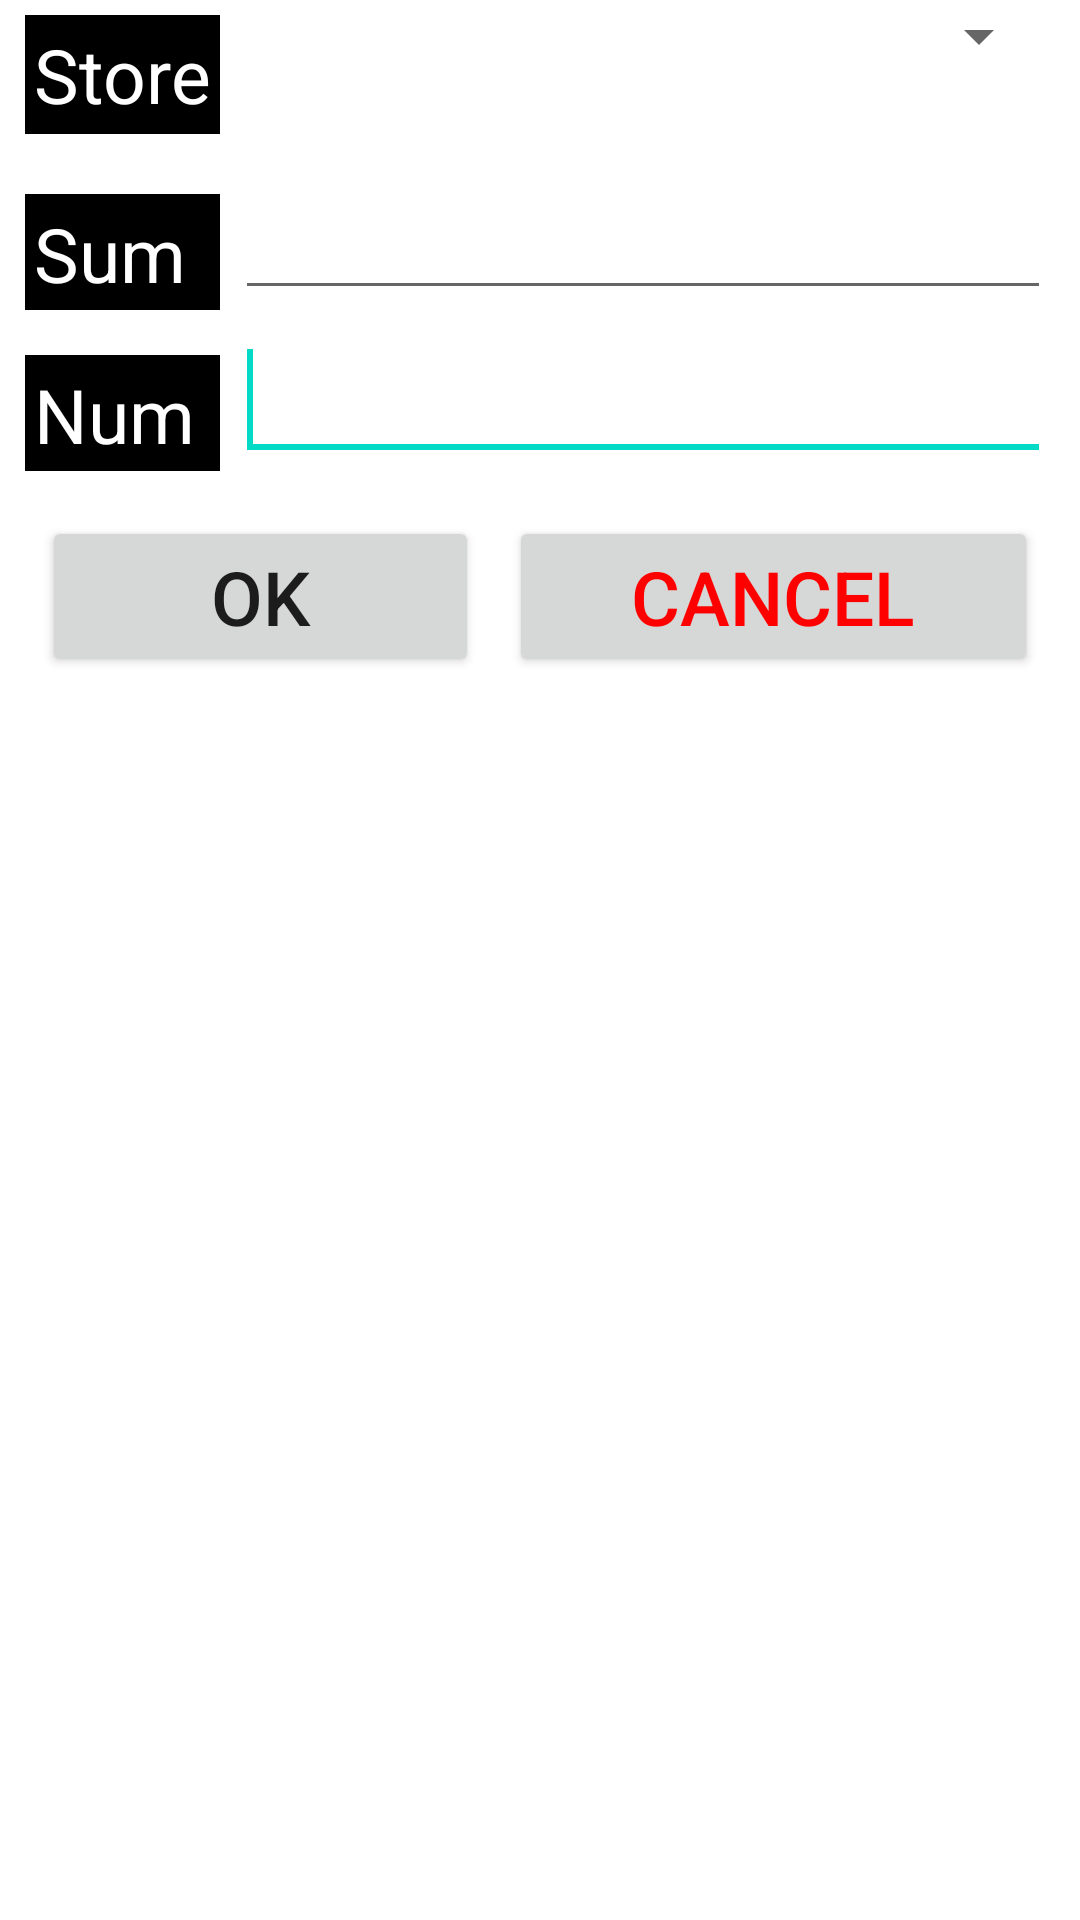

This screen was rendered from an Android layout file. Write that file and the resources it references.
<!-- AndroidManifest.xml: fallback theme Theme.MaterialComponents.DayNight.NoActionBar -->
<!-- res/layout/dlg_save_pur_history.xml -->
<?xml version="1.0" encoding="utf-8"?>
<LinearLayout xmlns:android="http://schemas.android.com/apk/res/android"
    android:layout_width="match_parent"
    android:layout_height="match_parent"
    android:orientation="vertical" >

    <TableLayout
        android:id="@+id/dlg_save_pur_history_tl"
        android:layout_width="wrap_content"
        android:layout_height="wrap_content"
        android:layout_gravity="center_horizontal"
        android:layout_marginBottom="3dp"
        android:layout_marginLeft="5dp"
        android:layout_marginRight="8dp" >
        
		<TableRow android:layout_marginBottom="3dp" >

	        <TextView
	            android:id="@+id/dlg_save_pur_history_tv_store"
	            style="@style/tv_basic_1" 
	            android:text="@string/v1_tv_store"
	            />
	
	        <Spinner
	            android:id="@+id/dlg_save_pur_history_sp_store"
	            
	            android:layout_width="0dip"
	            android:layout_height="wrap_content"
	            
	            android:textSize="25sp"
	            
	            android:layout_weight="1" 
	            />
		</TableRow>

	    <TableRow android:layout_marginBottom="3dp" >
	
	        <TextView
	            android:id="@+id/dlg_save_pur_history_tv_price"
	            style="@style/tv_basic_1"
	            android:text="@string/commons_lbl_Sum" />
	
	        <EditText
	            android:id="@+id/dlg_save_pur_history_et_price"
	            android:layout_width="wrap_content"
	            android:layout_height="wrap_content"
	            android:layout_weight="1"
	            android:minWidth="200dp"
	            android:textSize="25sp" 
	            
	            android:inputType="number"
	            />
	    </TableRow>

	    <TableRow
	        android:id="@+id/tableRow1"
	        android:layout_width="wrap_content"
	        android:layout_height="wrap_content"
	        android:layout_marginBottom="3dp" >

	        <TextView
	            android:id="@+id/dlg_save_pur_history_tv_num"
	            style="@style/tv_basic_1"
	            android:text="@string/v1_tv_num" />

	        <EditText
	            android:id="@+id/dlg_save_pur_history_et_num"
	            android:layout_width="wrap_content"
	            android:layout_height="wrap_content"
	            android:layout_weight="1"
	            android:ems="10"
	            android:textSize="25sp" >

	            <requestFocus />
	        </EditText>

	    </TableRow>
    </TableLayout>

    <LinearLayout
        android:layout_width="match_parent"
        android:layout_height="wrap_content"
        android:layout_margin="5dp"
        android:padding="4dp" >

        <Button
            android:id="@+id/dlg_save_pur_history_btn_ok"
            android:layout_width="wrap_content"
            android:layout_height="wrap_content"
            android:layout_marginLeft="5dp"
            android:layout_marginRight="5dp"
            android:layout_weight="1.0"
            android:text="@string/generic_ok"
            android:textSize="25sp" />

        <Button
            android:id="@+id/dlg_save_pur_history_btn_cancel"
            android:layout_width="wrap_content"
            android:layout_height="wrap_content"
            android:layout_marginLeft="5dp"
            android:layout_marginRight="5dp"
            android:layout_weight="1.0"
            android:text="@string/generic_cancel"
            android:textColor="@color/red"
            android:textSize="25sp" />

    </LinearLayout>    
</LinearLayout>
<!-- resources referenced by this layout -->
<resources>
  <color name="red">#ff0000</color>
  <string name="commons_lbl_Sum">Sum</string>
  <string name="generic_cancel">Cancel</string>
  <string name="generic_ok">OK</string>
  <string name="v1_tv_num">Num</string>
  <string name="v1_tv_store">Store</string>
  <style name="tv_basic_1">
  	    <item name="android:layout_height">wrap_content</item>
  	    <item name="android:layout_width">wrap_content</item>
  	    <item name="android:layout_margin">5dp</item>
  	    <item name="android:background">@color/black</item>
  	    <item name="android:textColor">@color/white</item>
  	    <item name="android:textSize">25dp</item>
  	    <item name="android:padding">3dp</item>
      </style>
  <color name="black">#000000</color>
  <color name="white">#ffffff</color>
</resources>
